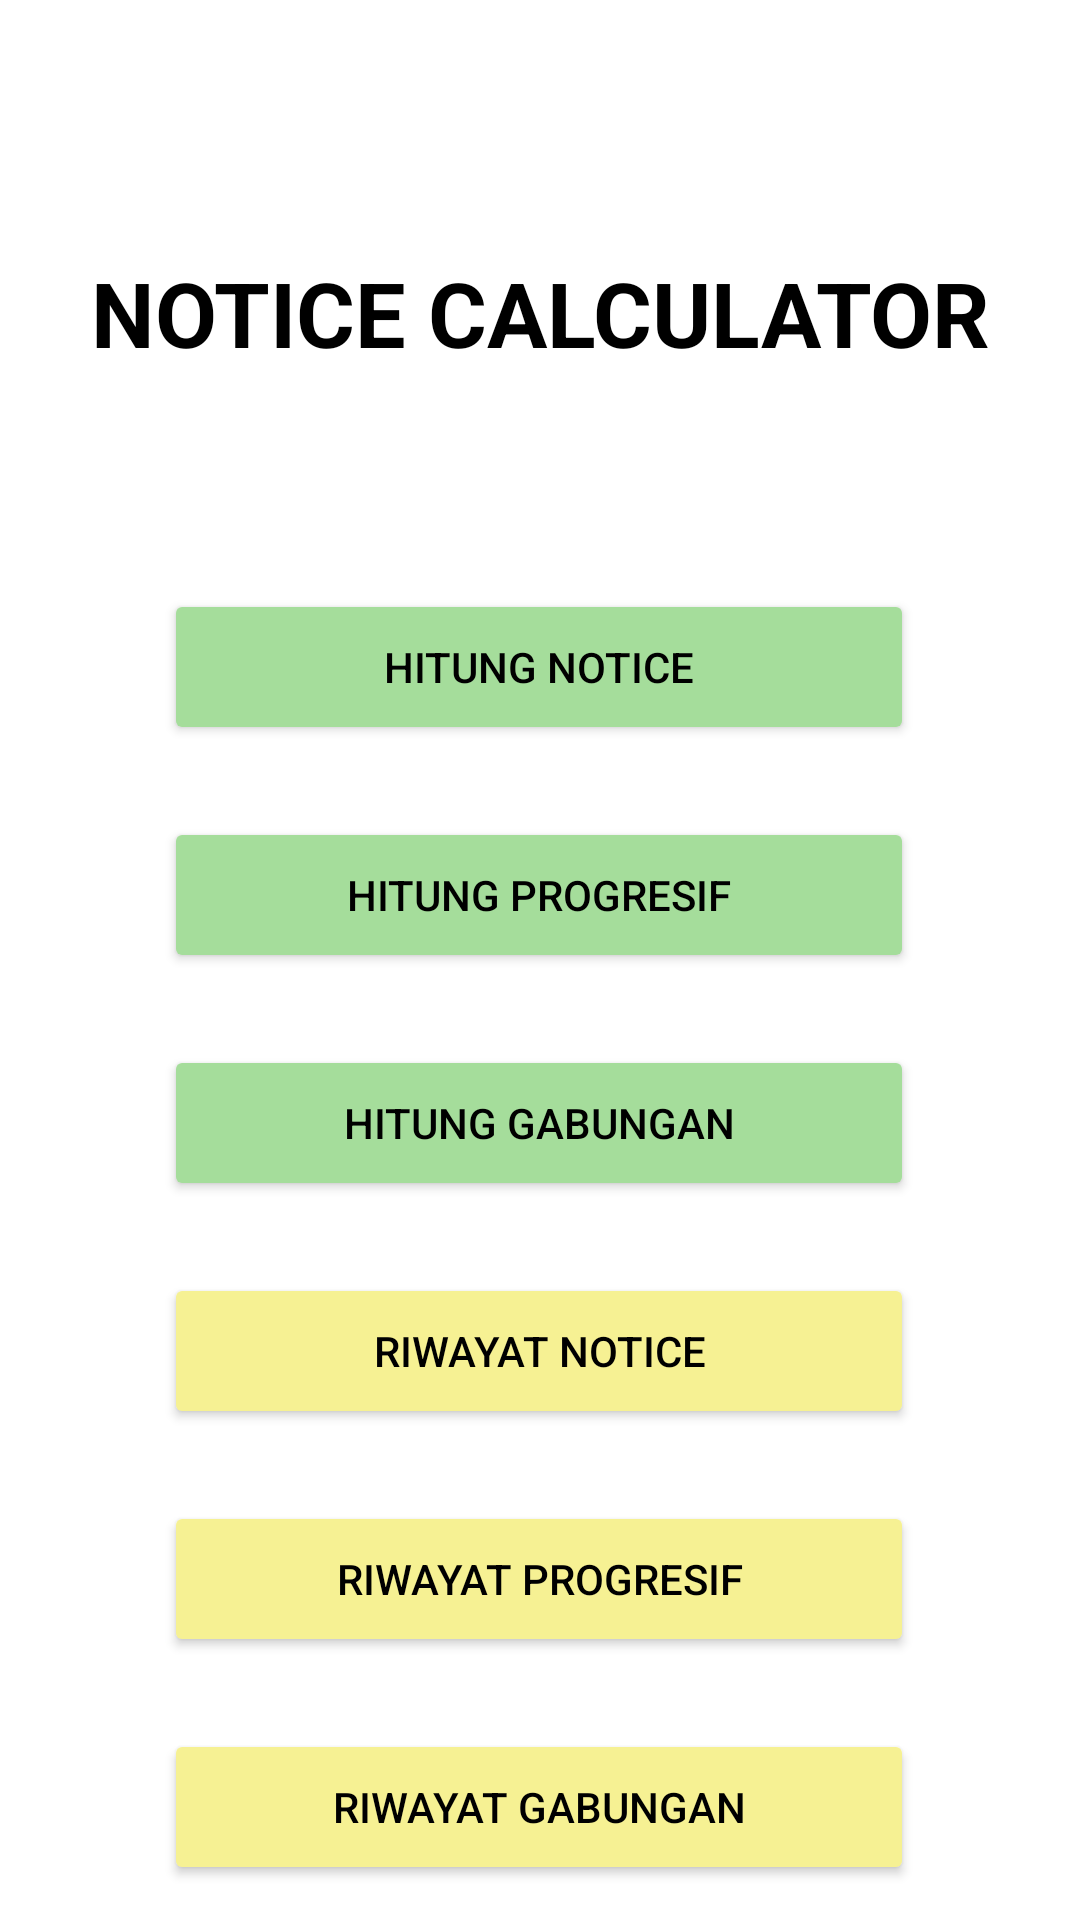

The Android layout XML behind this screen, and the referenced resources:
<!-- AndroidManifest.xml: application theme Theme.NoticeCalculatorV2 -->
<!-- res/layout/fragment_home.xml -->
<?xml version="1.0" encoding="utf-8"?>
<androidx.constraintlayout.widget.ConstraintLayout xmlns:android="http://schemas.android.com/apk/res/android"
    xmlns:app="http://schemas.android.com/apk/res-auto"
    xmlns:tools="http://schemas.android.com/tools"
    android:layout_width="match_parent"
    android:layout_height="match_parent"
    tools:context=".ui.home.HomeFragment">

    <TextView
        android:id="@+id/text_home"
        android:layout_width="match_parent"
        android:layout_height="wrap_content"
        android:layout_marginStart="8dp"
        android:layout_marginTop="84dp"
        android:layout_marginEnd="8dp"
        android:text="NOTICE CALCULATOR"
        android:textAlignment="center"
        android:textColor="@color/black"
        android:textSize="30sp"
        android:textStyle="bold"
        app:layout_constraintEnd_toEndOf="parent"
        app:layout_constraintHorizontal_bias="0.0"
        app:layout_constraintStart_toStartOf="parent"
        app:layout_constraintTop_toTopOf="parent" />

    <Button
        android:id="@+id/btn_hitung"
        android:layout_width="250dp"
        android:layout_height="52dp"
        android:layout_marginTop="72dp"
        android:backgroundTint="@color/green_primary"
        android:text="Hitung Notice"
        android:textColor="@color/black"
        app:layout_constraintEnd_toEndOf="parent"
        app:layout_constraintHorizontal_bias="0.496"
        app:layout_constraintStart_toStartOf="parent"
        app:layout_constraintTop_toBottomOf="@+id/text_home" />

    <Button
        android:id="@+id/btn_progresif"
        android:layout_width="250dp"
        android:layout_height="52dp"
        android:layout_marginTop="24dp"
        android:text="Hitung Progresif"
        android:textColor="@color/black"
        android:backgroundTint="@color/green_primary"
        app:layout_constraintEnd_toEndOf="parent"
        app:layout_constraintHorizontal_bias="0.497"
        app:layout_constraintStart_toStartOf="parent"
        app:layout_constraintTop_toBottomOf="@+id/btn_hitung"
        app:layout_constraintVertical_bias="0.004" />

    <Button
        android:id="@+id/btn_gabungan"
        android:layout_width="250dp"
        android:layout_height="52dp"
        android:layout_marginTop="24dp"
        android:text="Hitung Gabungan"
        android:textColor="@color/black"
        android:backgroundTint="@color/green_primary"
        app:layout_constraintEnd_toEndOf="parent"
        app:layout_constraintHorizontal_bias="0.497"
        app:layout_constraintStart_toStartOf="parent"
        app:layout_constraintTop_toBottomOf="@+id/btn_progresif"
        app:layout_constraintVertical_bias="0.004" />

    <Button
        android:id="@+id/btn_riwayat_notice"
        android:layout_width="250dp"
        android:layout_height="52dp"
        android:layout_marginTop="24dp"
        android:text="Riwayat Notice"
        android:textColor="@color/black"
        android:backgroundTint="@color/secondary"
        app:layout_constraintEnd_toEndOf="parent"
        app:layout_constraintHorizontal_bias="0.497"
        app:layout_constraintStart_toStartOf="parent"
        app:layout_constraintTop_toBottomOf="@+id/btn_gabungan"
        app:layout_constraintVertical_bias="0.004" />

    <Button
        android:id="@+id/btn_riwayat_progresif"
        android:layout_width="250dp"
        android:layout_height="52dp"
        android:layout_marginTop="24dp"
        android:text="Riwayat Progresif"
        android:textColor="@color/black"
        android:backgroundTint="@color/secondary"
        app:layout_constraintEnd_toEndOf="parent"
        app:layout_constraintHorizontal_bias="0.497"
        app:layout_constraintStart_toStartOf="parent"
        app:layout_constraintTop_toBottomOf="@+id/btn_riwayat_notice"
        app:layout_constraintVertical_bias="0.004" />

    <Button
        android:id="@+id/btn_riwayat_gabungan"
        android:layout_width="250dp"
        android:layout_height="52dp"
        android:layout_marginTop="24dp"
        android:text="Riwayat Gabungan"
        android:textColor="@color/black"
        android:backgroundTint="@color/secondary"
        app:layout_constraintBottom_toBottomOf="parent"
        app:layout_constraintEnd_toEndOf="parent"
        app:layout_constraintHorizontal_bias="0.497"
        app:layout_constraintStart_toStartOf="parent"
        app:layout_constraintTop_toBottomOf="@+id/btn_riwayat_progresif"
        app:layout_constraintVertical_bias="0.004" />
</androidx.constraintlayout.widget.ConstraintLayout>
<!-- resources referenced by this layout -->
<resources>
  <color name="black">#FF000000</color>
  <color name="green_primary">#A5DD9B</color>
  <color name="secondary">#F6F193</color>
  <style name="Theme.NoticeCalculatorV2" parent="Theme.MaterialComponents.DayNight.DarkActionBar">
          
          <item name="colorPrimary">@color/primary</item>
          <item name="colorPrimaryVariant">@color/secondary</item>
          <item name="colorOnPrimary">@color/white</item>
          
          <item name="colorSecondary">@color/green_secondary</item>
          <item name="colorSecondaryVariant">@color/green_primary</item>
          <item name="colorOnSecondary">@color/black</item>
          
          <item name="android:statusBarColor">?attr/colorPrimary</item>
          
  
      </style>
  <color name="primary">#FF9843</color>
  <color name="white">#FFFFFFFF</color>
  <color name="green_secondary">#C5EBAA</color>
</resources>
